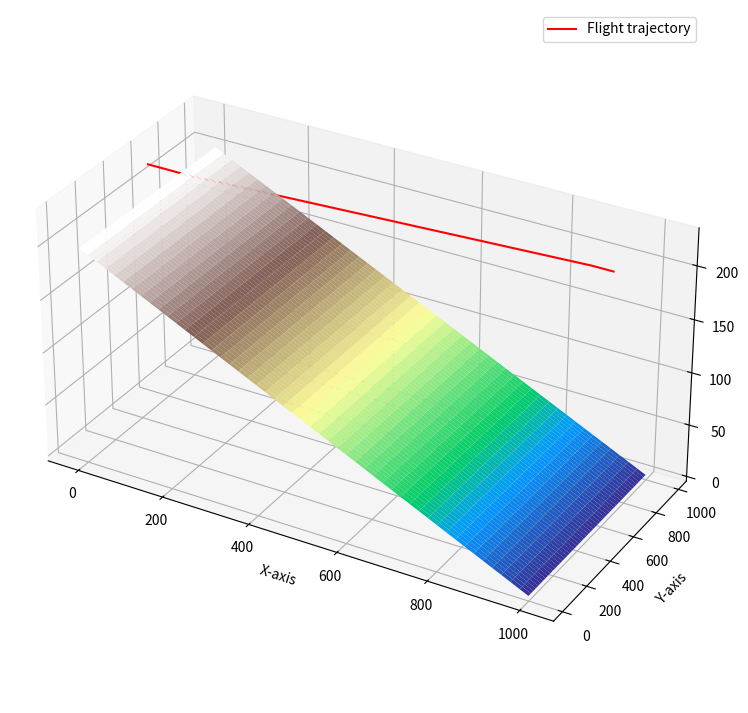
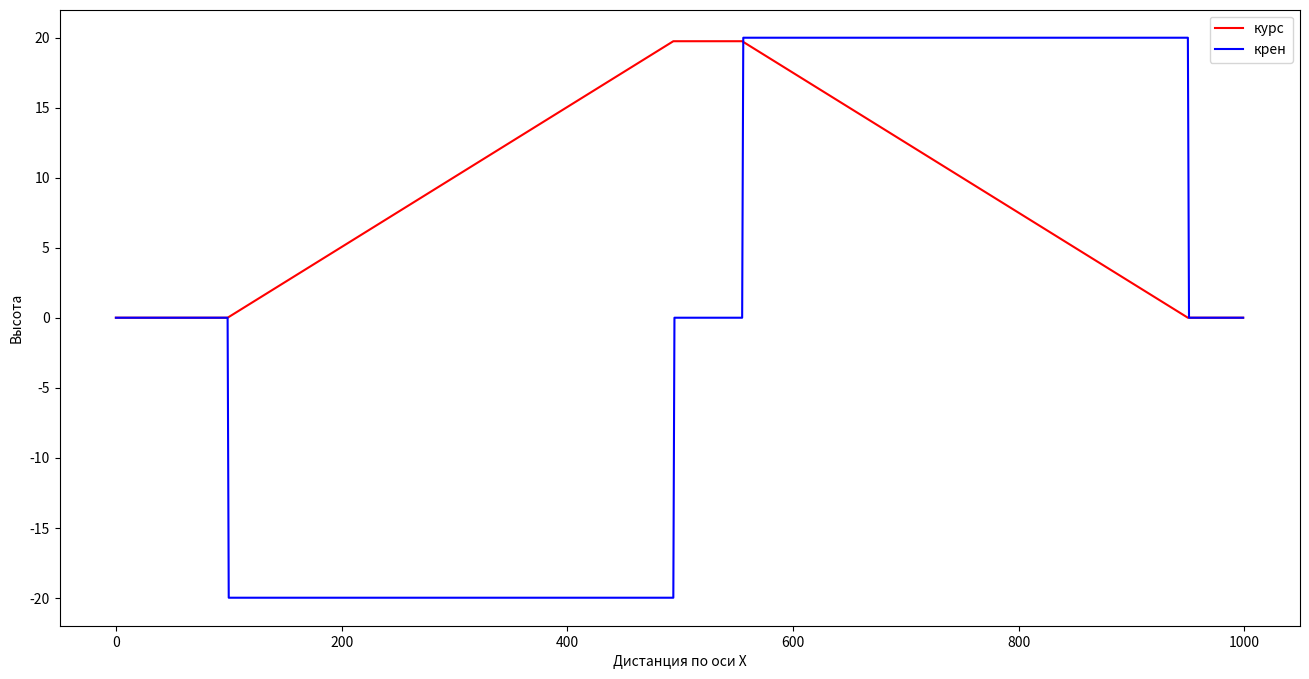
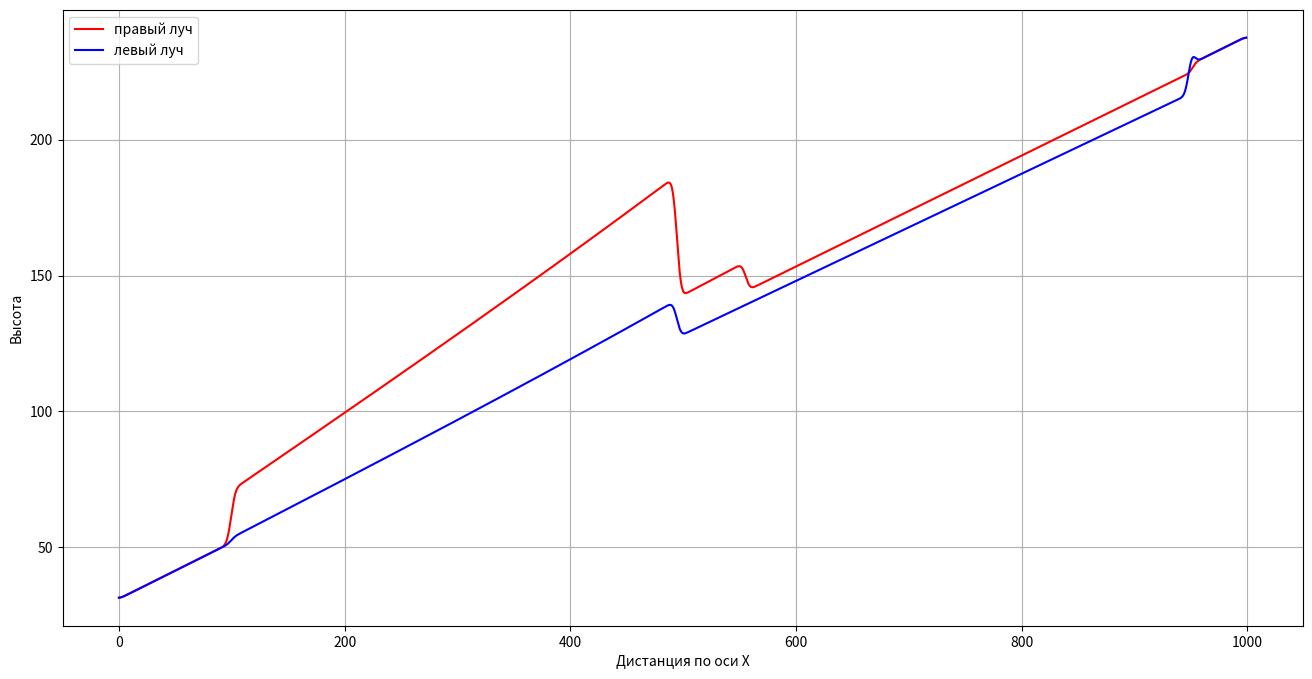
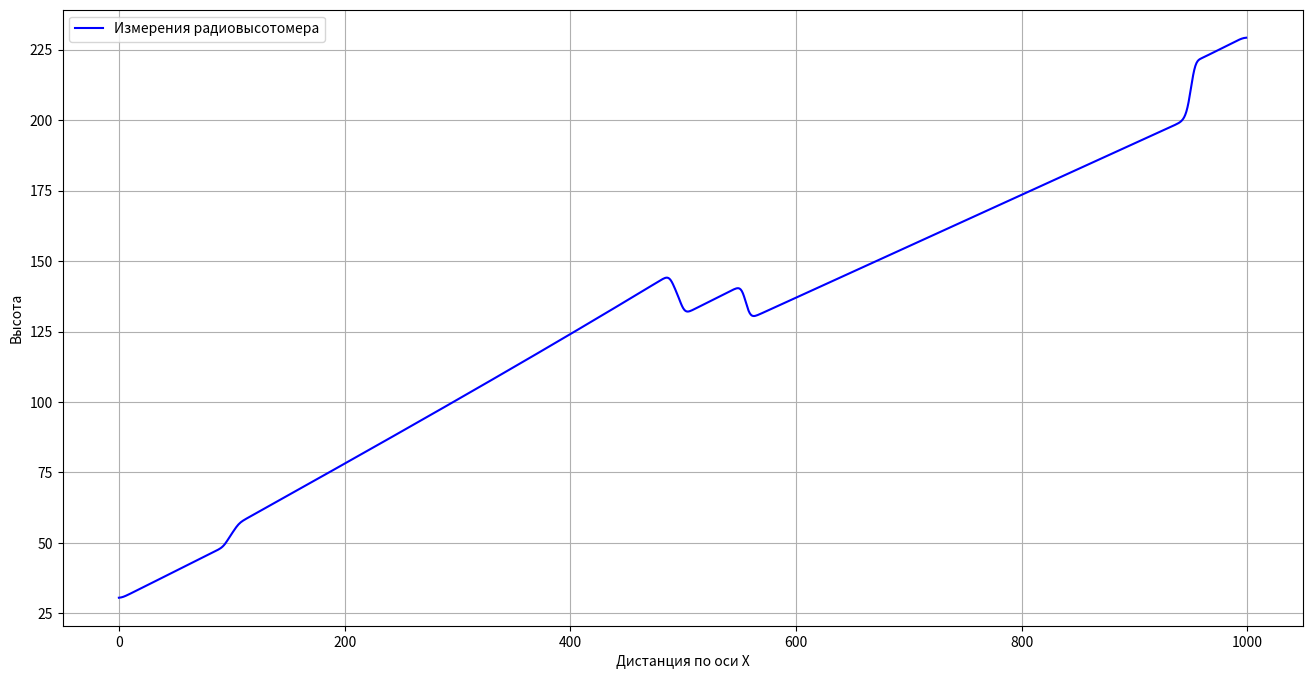

Recreate these plots in Python, in order.
import numpy as np
import matplotlib.pyplot as plt
from mpl_toolkits.mplot3d import Axes3D
from scipy.ndimage import gaussian_filter
import os 

os.system('cls')
# Параметры рельефа
start_height = 200 # Начальная высота
distance = 1000 # Дальность полета
length = 1000 # Размерность массивов
height = 200 # Перепад высот
resolution = 1 # Разрешение сетки, плостность точек, шаг в массиве координат

# Генерация массивов
x = np.arange(0, distance, resolution)
y = np.arange(0, length, resolution)
X, Y = np.meshgrid(x, y)

# Создание рельефа местности
a = height / distance
b = 0
c = start_height
Z = -a * X + b * Y + c

# Параметры траектории полета
trajectory_X = x
# Создание траектории полета
trajectory_Y = np.zeros_like(trajectory_X)
for i, x_val in enumerate(trajectory_X):
    if x_val <= 100:
        trajectory_Y[i] = 500
    elif x_val >= 950:
        trajectory_Y[i] = 635
    else:
        # Уравнение прямой, проходящей через точки (100, 500) и (950, 235) y = ((y2 - y1)/(x2 - x1)) * (x - x1) + y1
        y_val = -(x_val - 100) * (500 - 635) / (950 - 100) + 500
        trajectory_Y[i] = y_val
trajectory_Z = 230

# Истинная высота в каждой точке траектории
height_above_terrain = trajectory_Z - (-a * trajectory_X + b * trajectory_Y + c)
# График рельефа и траектории
fig = plt.figure(figsize=(10, 9))
ax = fig.add_subplot(111, projection='3d')
ax.plot_surface(X, Y, Z, cmap='terrain', edgecolor='none')
ax.plot(trajectory_X, trajectory_Y, trajectory_Z, 'r', label='Flight trajectory')
ax.set_xlabel('X-axis')
ax.set_ylabel('Y-axis')
ax.set_zlabel('Z-axis')
ax.set_box_aspect([2, 1, 1])
ax.legend()
plt.show()

# Параметры высотомера
angle_between_rays = 30  # угол между лучами
angle_to_ground = angle_between_rays / 2 # фактический угол между вертикалью и лучом
angle_to_ground_rad = np.radians(angle_to_ground)

course_angle = np.zeros(distance)

# Крен
roll_angles = np.zeros(distance)

j=0
n=0
for i in range(len(roll_angles)):
    if(100 <= i <= 494):
        j += 0.05
        course_angle[i] += j
        roll_angles[i] = -20
    if(494 < i < 556):
        course_angle[i] = j
    if(556 <= i <= 950):
        n += 0.05
        roll_angles[i] = 20
        course_angle[i] = (j-n)
        
# График истинной высоты и измеренной
plt.figure(figsize=(16, 8))
plt.plot(trajectory_X, course_angle, 'r', label='курс')
plt.plot(trajectory_X, roll_angles, 'b', label='крен')
plt.xlabel('Дистанция по оси Х')
plt.ylabel('Высота')
plt.legend()
plt.show()
print(course_angle)
roll_angles = np.radians(roll_angles)

h_rv1 = np.zeros(distance)
h_rv2 = np.zeros(distance)

# Рассчет длинны каждого луча высотомера
for i in range(distance):
    if(course_angle[i] == 0 and roll_angles[i] == 0):
        h_rv1[i] = height_above_terrain[i] / np.cos(angle_to_ground_rad) 
        h_rv2[i] = height_above_terrain[i] / np.cos(angle_to_ground_rad)        
        
    elif(course_angle[i] == 0 and roll_angles[i] != 0):
        h_rv1[i] = height_above_terrain[i] / np.cos(angle_to_ground_rad - roll_angles[i])
        h_rv2[i] = height_above_terrain[i] / np.cos(angle_to_ground_rad + roll_angles[i])
    else:
        # задаем точки на луче
        p1 = np.array([trajectory_X[i], trajectory_Y[i], 230]) # первая точка на луче
        
        # вторая точка на луче
        x2 = trajectory_X[i] + ((height_above_terrain[i] / np.cos(angle_to_ground_rad - roll_angles[i]))**2 - height_above_terrain[i]**2)**0.5
        y2 = trajectory_Y[i] + ((height_above_terrain[i] / np.cos(angle_to_ground_rad - roll_angles[i]))**2 - height_above_terrain[i]**2)**0.5 * np.tan(np.radians(course_angle[i]))
        z2 =  230 - height_above_terrain[i]
        p2 = np.array([x2, y2, z2])
       
        # задаем нормаль к плоскости
        n = np.array([a, -b, 1]) # коэффициенты уравнения плоскости: ax + by + cz + d = 0
        # находим направляющий вектор луча
        v = p2 - p1

        # находим координаты точки на плоскости, через которую проходит перпендикуляр к лучу из его начальной точки
        t = - (np.dot(n, p1) + (-c)) / np.dot(n, v)
       
        intersection_point = p1 + t * v
        # находим вектор, соединяющий начальную точку луча и найденную точку на плоскости
        
        h_rv1[i] = np.linalg.norm(intersection_point - p1)

        # вторая точка на луче
        x2 = trajectory_X[i] - ((height_above_terrain[i] / np.cos(angle_to_ground_rad - roll_angles[i]))**2 - height_above_terrain[i]**2)**0.5
        y2 = trajectory_Y[i] - ((height_above_terrain[i] / np.cos(angle_to_ground_rad - roll_angles[i]))**2 - height_above_terrain[i]**2)**0.5 * np.tan(np.radians(course_angle[i]))
        z2 =  230 - height_above_terrain[i]
        p2 = np.array([x2, y2, z2])

        # задаем нормаль к плоскости
        n = np.array([a, -b, 1]) # коэффициенты уравнения плоскости: ax + by + cz + d = 0
        # находим направляющий вектор луча
        v = p2 - p1
        # находим координаты точки на плоскости, через которую проходит перпендикуляр к лучу из его начальной точки
        t = - (np.dot(n, p1) + (-c)) / np.dot(n, v)
        intersection_point = p1 + t * v

        h_rv2[i] = np.linalg.norm(intersection_point - p1)

h_rv1 = gaussian_filter(h_rv1, sigma=3)
h_rv2 = gaussian_filter(h_rv2, sigma=3)
""" print(h_rv1[0])  """
# График истинной высоты и измеренной
plt.figure(figsize=(16, 8))
plt.plot(trajectory_X, h_rv1, 'r', label='правый луч')
plt.plot(trajectory_X, h_rv2, 'b', label='левый луч')
plt.xlabel('Дистанция по оси Х')
plt.ylabel('Высота')
plt.legend()
plt.grid()
plt.show()

# Рассчет измеренной радиовысотомером высоты
h_altimeter = (h_rv1 * np.cos(angle_to_ground_rad - roll_angles) + h_rv2 * np.cos(angle_to_ground_rad + roll_angles)) / 2
h_altimeter = gaussian_filter(h_altimeter, sigma=3)

# График истинной высоты и измеренной
plt.figure(figsize=(16, 8))
#plt.plot(trajectory_X, height_above_terrain, 'r', label='Истинная высота над рельефом')
plt.plot(trajectory_X, h_altimeter, 'b', label='Измерения радиовысотомера')
plt.xlabel('Дистанция по оси Х')
plt.ylabel('Высота')
plt.legend()
plt.grid()
plt.show()


